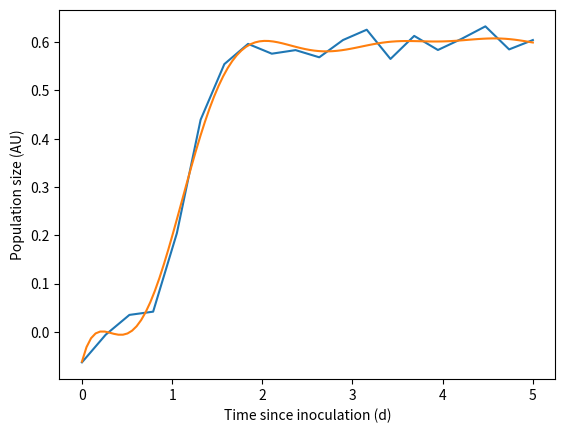

Source code (Python):
import numpy as np
import random
from scipy.integrate import odeint
import matplotlib.pyplot as plt
from scipy.interpolate import splrep, splev
import scipy.optimize as opt

def logistic(x0,r,K,t):
    '''Vectorised logistic model'''
    return(K*x0*np.exp(np.multiply(r,t))/(K+x0*(np.exp(np.multiply(r,t))-1)))

def logistic_rhs(r,K,x):
    '''RHS of ode version of logistic model'''
    return(np.multiply(np.multiply(r,x),1-np.divide(x,K)))

def logisticode(x0,r,K,t):
    '''Set of ODEs equivalent to logistic model. Population consumes nutrients, self-limiting when nutrients exhausted.'''
    rc = r/K
    # Define function specifying ODE
    # y: list of species values (C first, then N)
    # t: list of times at which we will calculate variables
    def f(y,t):
        C,N=y
        dC=rc*C*N
        dN=-rc*C*N
        return([dC,dN])
    iconds=[x0,K-x0]
    res=odeint(f,iconds,t)
    # Return C results only, to match logistic output
    return(res[:,0])

def makeGradientObjective(t,x,k=5,s=0.01):
    # Fit spline to the data to smooth them
    splinepts = splrep(sim.t_exp,sim.x_obs,k=k,s=s)
    slopes=np.maximum(0,splev(sim.t_exp,splinepts,der=1))
    def obj(p):
        x0,r,K=p
        return(np.sum(np.power(slopes-logistic_rhs(r,K,x),2)))
    return(obj)

def makeODEObjective(t,x):
    def obj(p):
        x0,r,K=p
        return(np.sum(np.power(x-logisticode(x0,r,K,t),2)))
    return(obj)
    

# Simulate some observation times and experimental data, with measurement error
class sim():
    rnd=np.random
    '''Parameters used for generating simulated data, together with simulated data'''
    def __init__(self,x0=0.001,r=2.5,K=0.6,tau=300.0,v=1.0,tmax=5,n_exp=10,n_pred=10):
        self.seed = random.randint(0,4294967295)
        self.K_true=K
        self.r_true=r
        self.x0_true=x0
        self.tau_true=tau
        self.t_exp=np.linspace(0,tmax,n_exp)
        self.t_pred=np.linspace(0,tmax,n_pred)
        self.x_exp=logistic(self.x0_true,self.r_true,self.K_true,self.t_exp)
        self.rnd.seed(self.seed)
        self.x_obs=self.rnd.normal(self.x_exp,np.sqrt(1.0/self.tau_true))

sim=sim(x0=0.001,r=5.5,K=0.6,tau=1500.0,v=1.0,n_exp=20)

# Fit spline to the data to smooth them
splinepts = splrep(sim.t_exp,sim.x_obs,k=5,s=0.01)
slopes=np.maximum(0,splev(sim.t_exp,splinepts,der=1))

plt.plot(sim.t_exp,sim.x_obs,label="data")
t_curve=np.linspace(0,max(sim.t_exp),100)

plt.plot(t_curve, splev(t_curve,splinepts), label="fitted")
plt.xlabel("Time since inoculation (d)")
plt.ylabel("Population size (AU)")
plt.show()

# Fit logistic model to data
ODE=makeODEObjective(sim.t_exp,sim.x_exp)
Grad=makeGradientObjective(sim.t_exp,sim.x_exp)

ODE_est = opt.minimize(ODE, [0.001,2,1])
Grad_est = opt.minimize(Grad, [0.001,2,1])

